2-way image classification set "custom_dataset" from GitHub (bkuriach/corrosion-detection); label vocabulary: corrosion, no corrosion.

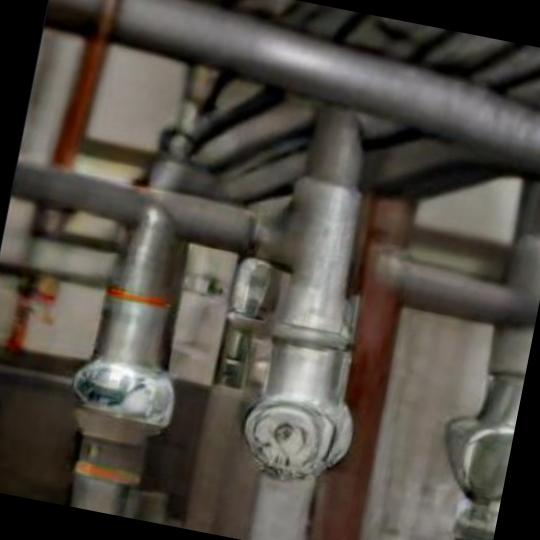
Label: no corrosion

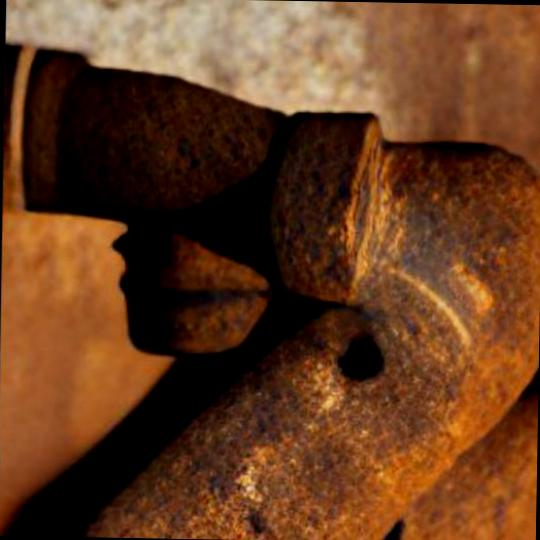
Label: corrosion

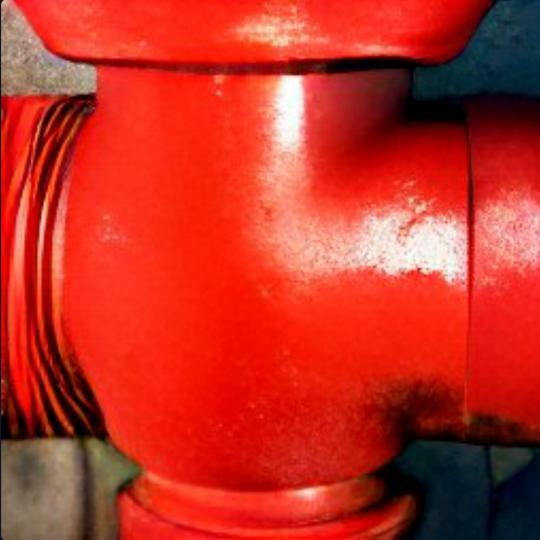
Label: no corrosion

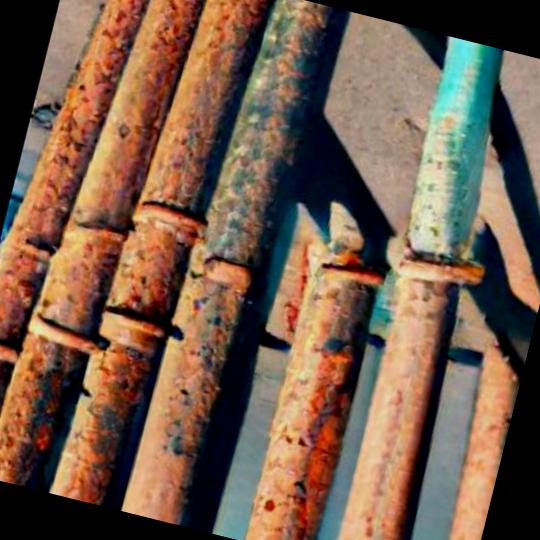
Label: corrosion

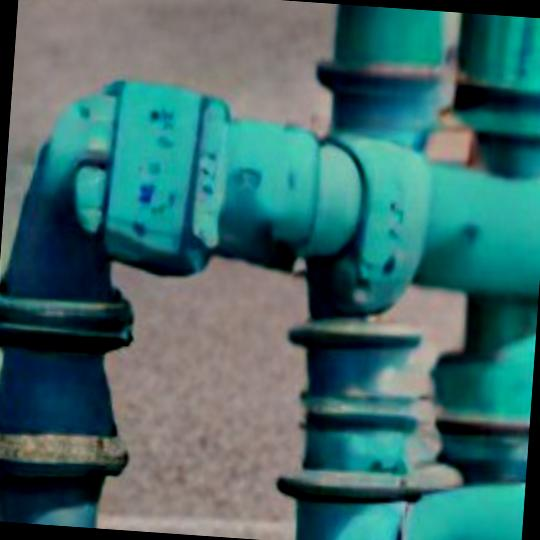
Label: no corrosion

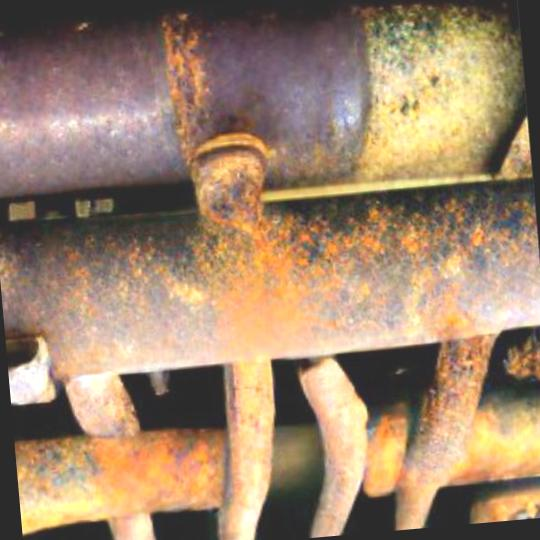
Label: corrosion
